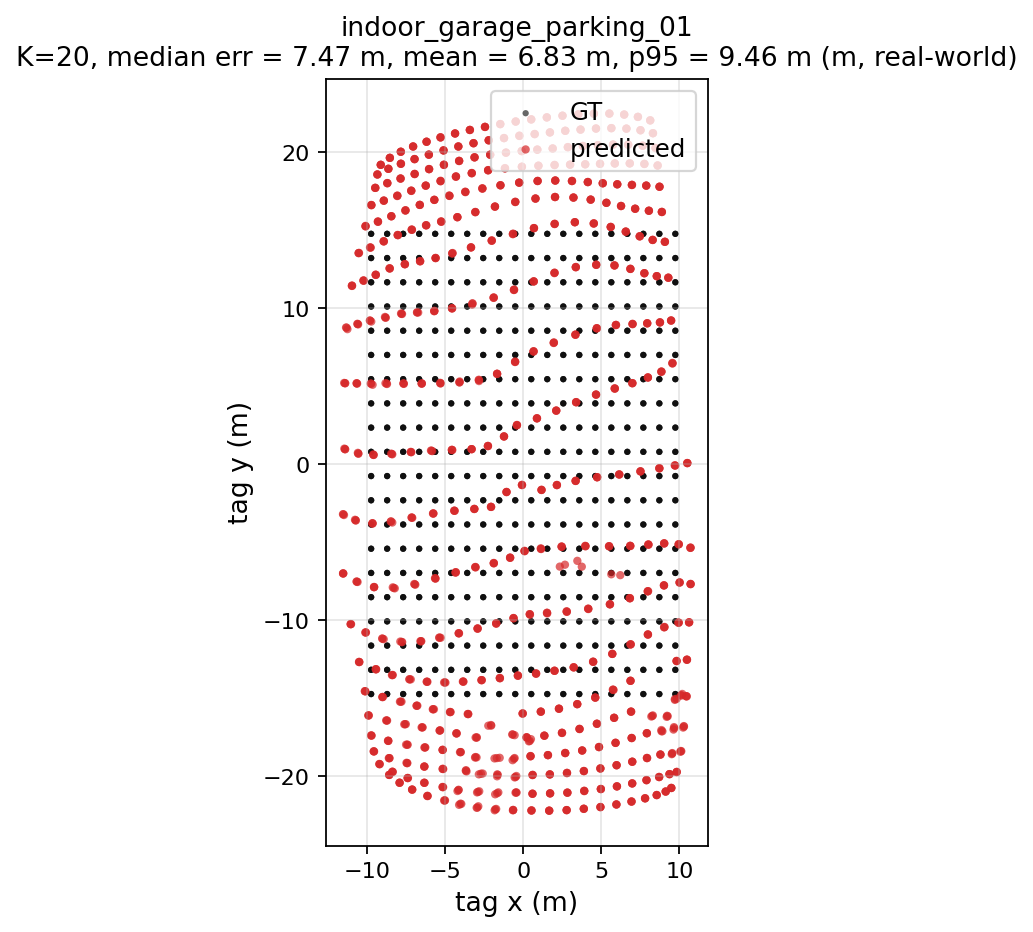

The file beside this chart, header and first rows:
gt_x, gt_y, pred_x, pred_y, err_m
-9.75, -14.75, -8.593, -19.93, 5.308
-9.75, -14.75, -8.595, -19.93, 5.308
-9.75, -14.75, -8.59, -19.94, 5.316
-8.724, -14.75, -7.931, -20.44, 5.741
-8.724, -14.75, -7.926, -20.43, 5.735
-8.724, -14.75, -7.92, -20.44, 5.745
-7.697, -14.75, -7.126, -20.87, 6.148
-7.697, -14.75, -7.123, -20.87, 6.152
-7.697, -14.75, -7.114, -20.88, 6.154
-6.671, -14.75, -6.135, -21.29, 6.564
-6.671, -14.75, -6.156, -21.28, 6.549
-6.671, -14.75, -6.128, -21.28, 6.549
-5.645, -14.75, -5.033, -21.58, 6.857
-5.645, -14.75, -5.074, -21.57, 6.843
-5.645, -14.75, -5.016, -21.56, 6.84
-4.618, -14.75, -3.971, -21.79, 7.071
-4.618, -14.75, -4.112, -21.85, 7.12
-4.618, -14.75, -4.03, -21.78, 7.053
-3.592, -14.75, -2.881, -21.95, 7.23
-3.592, -14.75, -2.941, -22.03, 7.309
-3.592, -14.75, -2.987, -22.04, 7.311
-2.566, -14.75, -1.79, -22.14, 7.431
-2.566, -14.75, -1.736, -22.11, 7.41
-2.566, -14.75, -1.833, -22.2, 7.486
-1.54, -14.75, -0.6477, -22.18, 7.481
-1.54, -14.75, -0.6635, -22.2, 7.504
-1.54, -14.75, -0.6457, -22.18, 7.485
-0.5132, -14.75, 0.5281, -22.21, 7.536
-0.5132, -14.75, 0.5205, -22.22, 7.54
-0.5132, -14.75, 0.5335, -22.2, 7.528
0.5132, -14.75, 1.665, -22.22, 7.559
0.5132, -14.75, 1.664, -22.22, 7.562
0.5132, -14.75, 1.661, -22.23, 7.564
1.54, -14.75, 2.781, -22.18, 7.537
1.54, -14.75, 2.784, -22.19, 7.544
1.54, -14.75, 2.779, -22.19, 7.544
2.566, -14.75, 3.885, -22.1, 7.466
2.566, -14.75, 3.878, -22.1, 7.467
2.566, -14.75, 3.881, -22.11, 7.478
3.592, -14.75, 4.944, -22, 7.375
3.592, -14.75, 4.949, -21.99, 7.37
3.592, -14.75, 4.948, -21.99, 7.364
4.618, -14.75, 5.975, -21.83, 7.212
4.618, -14.75, 5.966, -21.82, 7.2
4.618, -14.75, 5.974, -21.83, 7.204
5.645, -14.75, 6.937, -21.63, 7.005
5.645, -14.75, 6.944, -21.64, 7.015
5.645, -14.75, 6.937, -21.64, 7.011
6.671, -14.75, 7.813, -21.44, 6.787
6.671, -14.75, 7.811, -21.43, 6.779
6.671, -14.75, 7.806, -21.43, 6.773
7.697, -14.75, 8.548, -21.22, 6.53
7.697, -14.75, 8.555, -21.23, 6.533
7.697, -14.75, 8.562, -21.22, 6.527
8.724, -14.75, 9.126, -21, 6.263
8.724, -14.75, 9.131, -21, 6.261
8.724, -14.75, 9.133, -21, 6.262
9.75, -14.75, 9.494, -20.77, 6.025
9.75, -14.75, 9.486, -20.77, 6.027
9.75, -14.75, 9.493, -20.77, 6.022
... 1,140 more rows
